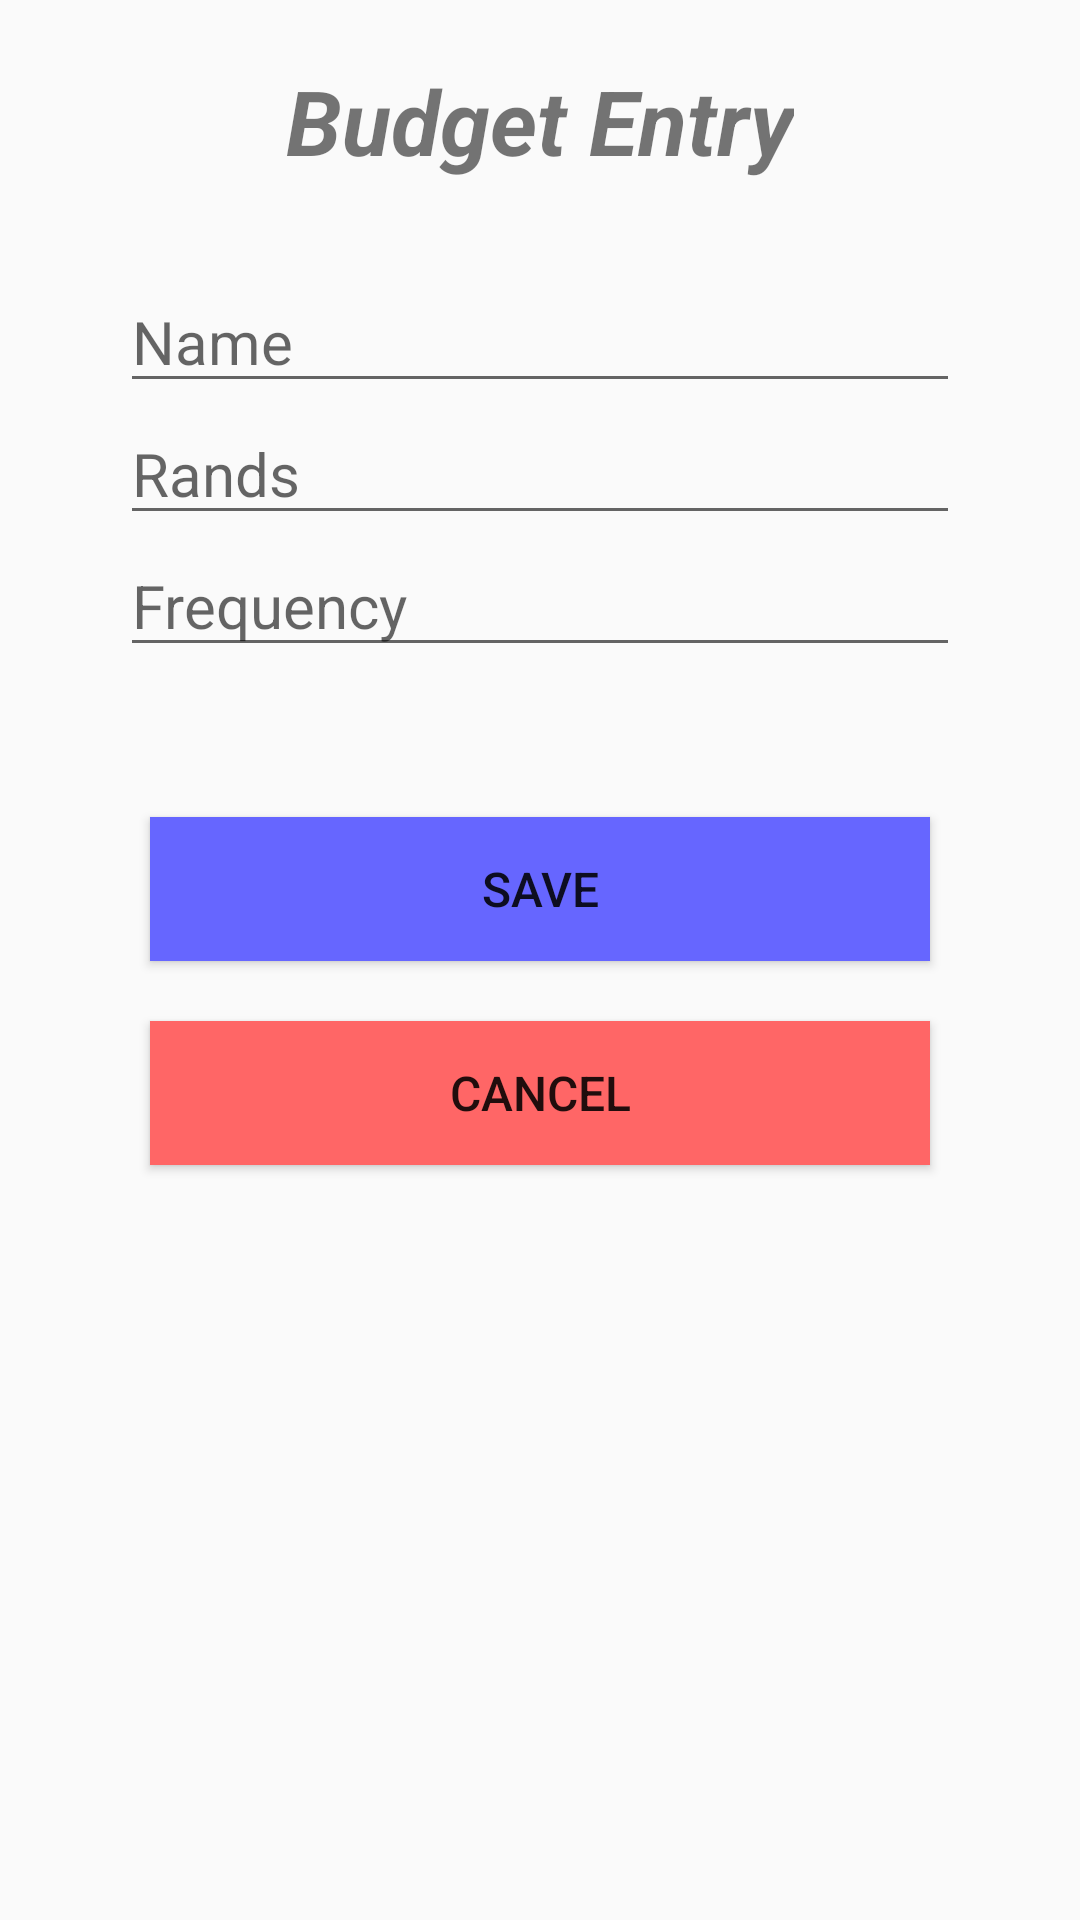

Layout XML and referenced resources for this Android screen:
<!-- AndroidManifest.xml: application theme AppTheme -->
<!-- res/layout/dialog_budget.xml -->
<?xml version="1.0" encoding="utf-8"?>
<LinearLayout xmlns:android="http://schemas.android.com/apk/res/android"
							xmlns:tools="http://schemas.android.com/tools"
							android:layout_width="match_parent"
							android:layout_height="match_parent"
							android:orientation="vertical"
							android:layout_gravity="center"
							android:padding="20dp">

	<TextView android:layout_width="wrap_content"
						android:layout_height="wrap_content"
						android:layout_gravity="center"
						android:text="Budget Entry"
						android:textStyle="bold|italic"
						android:textSize="30dp"/>

	<LinearLayout android:layout_width="match_parent"
								android:layout_height="wrap_content"
								android:orientation="vertical"
								android:padding="20dp"
								android:layout_marginTop="10dp"
								android:gravity="center">

		<EditText android:id="@+id/budget_item_name"
							android:layout_width="match_parent"
							android:layout_height="wrap_content"
							android:hint="Name"
							android:textSize="20dp"/>

		<EditText android:id="@+id/budget_item_amount"
							android:layout_width="match_parent"
							android:layout_height="wrap_content"
							android:textSize="20dp"
							android:hint="Rands"
							android:inputType="numberDecimal"/>

		<EditText android:id="@+id/budget_item_frequency"
							android:layout_width="match_parent"
							android:layout_height="wrap_content"
							android:textSize="20dp"
							android:hint="Frequency"
							android:inputType="number"/>
	</LinearLayout>

	<LinearLayout android:layout_width="match_parent"
								android:layout_height="match_parent"
								android:orientation="vertical"
								android:gravity="center|top"
								android:padding="20dp">
		<Button android:layout_width="match_parent"
						android:layout_height="wrap_content"
						android:onClick="save"
						android:background="#6666ff"
						android:textSize="16dp"
						android:layout_margin="10dp"
						android:text="Save"/>

		<Button android:layout_width="match_parent"
						android:layout_height="wrap_content"
						android:onClick="cancel"
						android:background="#ff6666"
						android:layout_margin="10dp"
						android:textSize="16dp"
						android:text="Cancel"/>
	</LinearLayout>
</LinearLayout>
<!-- resources referenced by this layout -->
<resources>
  <style name="AppTheme" parent="Theme.AppCompat.Light.NoActionBar">
          
          
      </style>
</resources>
